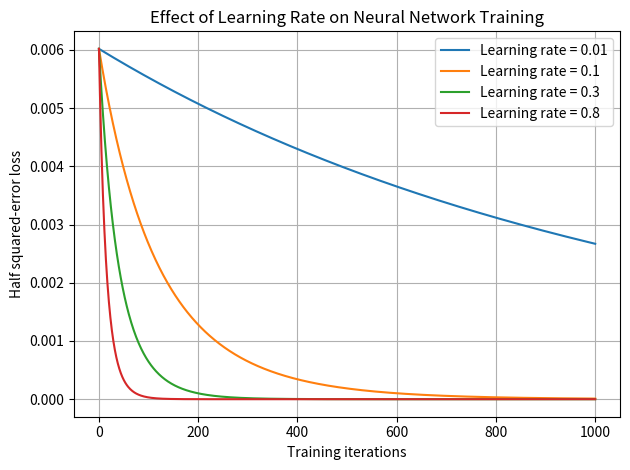

Recreate this plot in Python.
import numpy as np
import matplotlib.pyplot as plt

# Input values and target
x1, x2 = 0.35, 0.9
target = 0.8

# Initial weights: w1, w2, w3, w4, w5, w6
initial_weights = np.array([
    0.1, 0.4, 0.8, 0.6, 0.3, 0.9
], dtype=float)

# Sigmoid activation function
def sigmoid(z):
    return 1 / (1 + np.exp(-z))

# Forward propagation
def forward(w):
    w1, w2, w3, w4, w5, w6 = w

    h = x1*w1 + x2*w3
    k = x1*w2 + x2*w4

    a = sigmoid(h)
    b = sigmoid(k)

    m = a*w5 + b*w6
    y = sigmoid(m)

    return h, k, a, b, m, y

# Loss function
def calculate_loss(y):
    return 0.5 * (target - y)**2

# Run one training experiment
def train(learning_rate, iterations=1000):
    w = initial_weights.copy()
    losses = []

    for _ in range(iterations):
        h, k, a, b, m, y = forward(w)

        loss = calculate_loss(y)
        losses.append(loss)

        # Output-layer gradient
        delta_output = (y - target) * y * (1 - y)

        # Hidden-layer gradients
        delta_h = delta_output * w[4] * a * (1 - a)
        delta_k = delta_output * w[5] * b * (1 - b)

        # Gradients of all six weights
        gradients = np.array([
            delta_h * x1,       # dw1
            delta_k * x1,       # dw2
            delta_h * x2,       # dw3
            delta_k * x2,       # dw4
            delta_output * a,   # dw5
            delta_output * b    # dw6
        ])

        # Update all weights simultaneously
        w = w - learning_rate * gradients

    # Record the final loss
    _, _, _, _, _, final_y = forward(w)
    losses.append(calculate_loss(final_y))

    return w, final_y, losses


# Compare different learning rates
learning_rates = [0.01, 0.1, 0.3, 0.8]
results = {}

for rate in learning_rates:
    weights, output, losses = train(rate)
    results[rate] = losses

    print(
        f"Learning rate: {rate} | "
        f"Final output: {output:.8f} | "
        f"Final loss: {losses[-1]:.10f}"
    )

# Plot the loss curves
for rate, losses in results.items():
    plt.plot(losses, label=f"Learning rate = {rate}")

plt.xlabel("Training iterations")
plt.ylabel("Half squared-error loss")
plt.title("Effect of Learning Rate on Neural Network Training")
plt.legend()
plt.grid(True)
plt.tight_layout()
plt.show()
